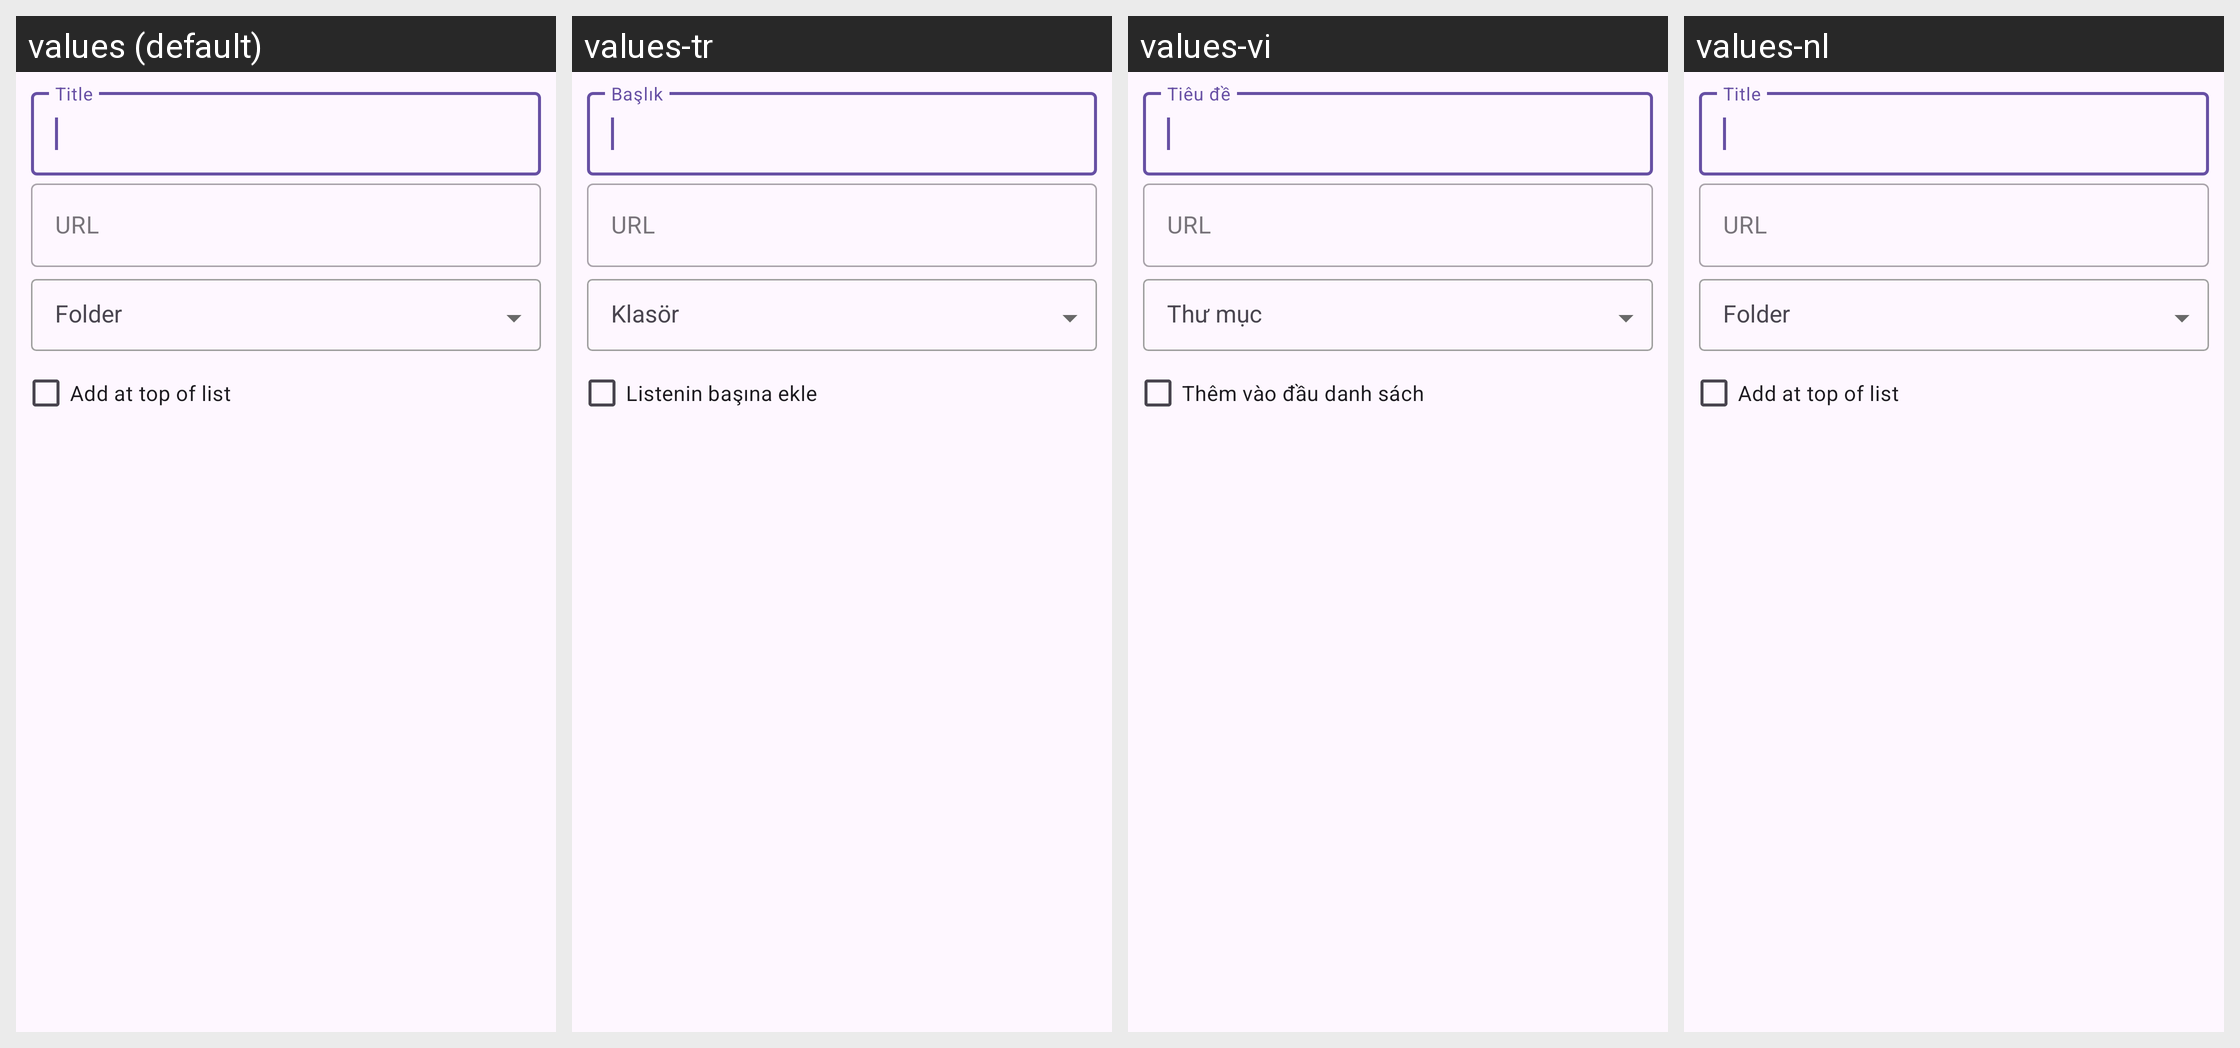

Here is an Android app screen in its default locale and in the app's own translations. Write out the translated-string differences for the strings that appear on this screen.
Android screen res/layout/add_bookmark_dialog.xml rendered under 4 locales, left to right: values (default), values-tr, values-vi, values-nl. Device: Nexus 5 (rendered at 1080×1920; each locale shown at half size, 540×960, under a caption strip naming it); theme AppThemeNotActionBar.
Other locales in the repository, not shown: values-ar, values-fr, values-it, values-ja, values-pl, values-pt, values-pt-rBR, values-ru, values-zh-rCN.
Strings drawn on this screen, with the default value and each locale's value (text and hints the layout hard-codes, and strings that could not be matched under every locale, appear in the picture but are not listed):

folder
  values: Folder
  values-tr: Klasör
  values-vi: Thư mục
  values-nl: Folder  [not translated; the default value is used]

add_to_top
  values: Add at top of list
  values-tr: Listenin başına ekle
  values-vi: Thêm vào đầu danh sách
  values-nl: Add at top of list  [not translated; the default value is used]
